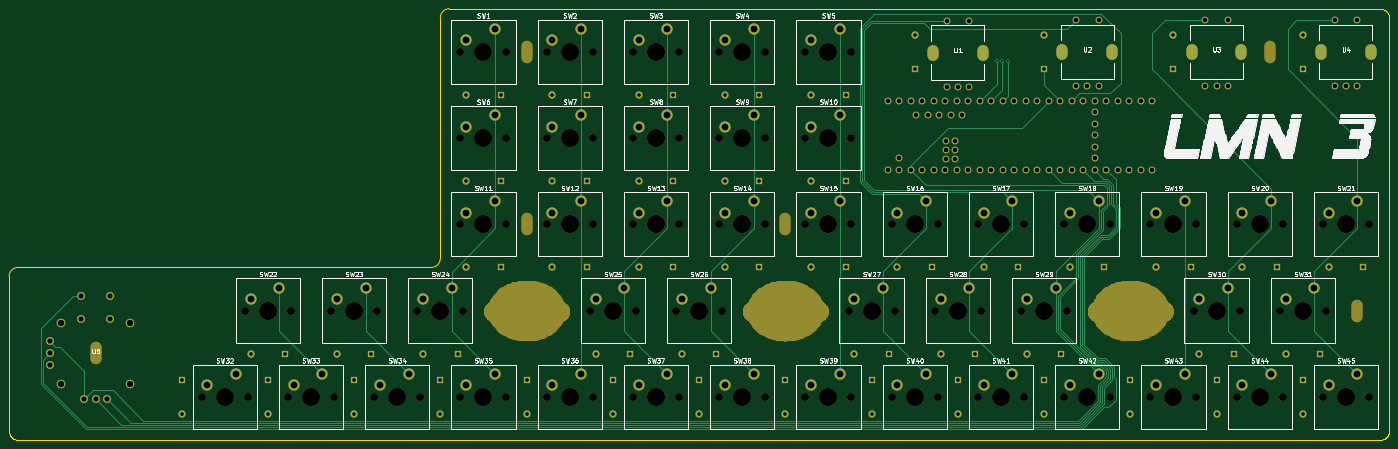
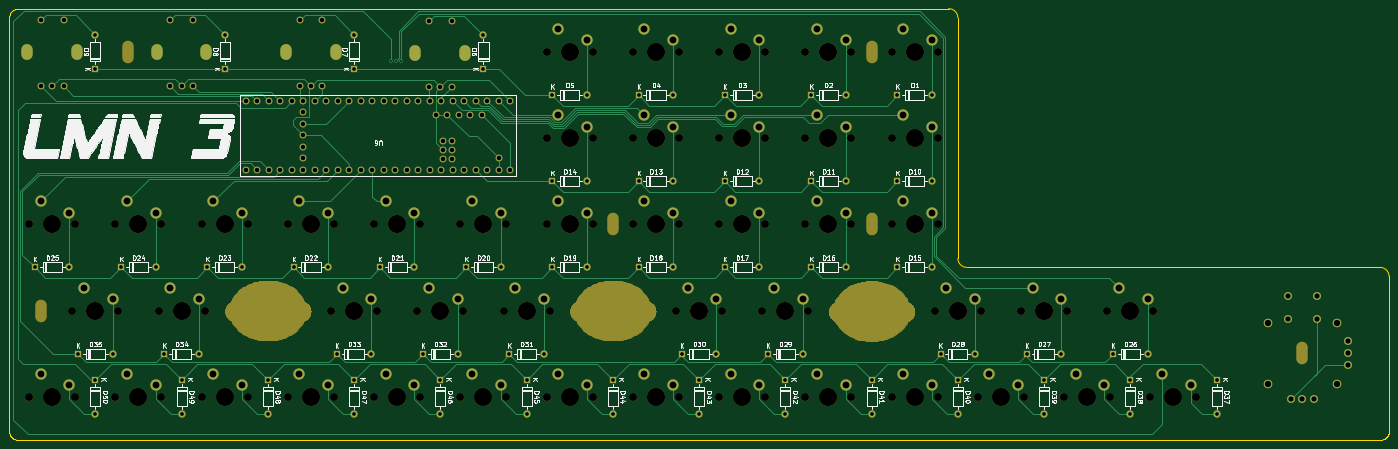
Circuit board: 11 layer files. Board 304.8 x 95.2 mm.
- bottom_copper: LMN-B_Cu.gbr (41564 bytes)
- bottom_mask: LMN-B_Mask.gbr (127562 bytes)
- paste: LMN-B_Paste.gbr (504 bytes)
- bottom_silk: LMN-B_Silkscreen.gbr (136964 bytes)
- outline: LMN-Edge_Cuts.gbr (4101 bytes)
- top_copper: LMN-F_Cu.gbr (30485 bytes)
- top_mask: LMN-F_Mask.gbr (127574 bytes)
- paste: LMN-F_Paste.gbr (504 bytes)
- top_silk: LMN-F_Silkscreen.gbr (128478 bytes)
- drill: LMN-NPTH.drl (2499 bytes)
- drill: LMN-PTH.drl (4960 bytes)

=== bottom_copper: LMN-B_Cu.gbr (41564 bytes, source omitted) ===
=== bottom_mask: LMN-B_Mask.gbr (127562 bytes, source omitted) ===
=== paste: LMN-B_Paste.gbr ===
%TF.GenerationSoftware,KiCad,Pcbnew,6.0.2-378541a8eb~116~ubuntu20.04.1*%
%TF.CreationDate,2022-02-23T18:58:34-06:00*%
%TF.ProjectId,LMN,4c4d4e2e-6b69-4636-9164-5f7063625858,rev?*%
%TF.SameCoordinates,Original*%
%TF.FileFunction,Paste,Bot*%
%TF.FilePolarity,Positive*%
%FSLAX46Y46*%
G04 Gerber Fmt 4.6, Leading zero omitted, Abs format (unit mm)*
G04 Created by KiCad (PCBNEW 6.0.2-378541a8eb~116~ubuntu20.04.1) date 2022-02-23 18:58:34*
%MOMM*%
%LPD*%
G01*
G04 APERTURE LIST*
G04 APERTURE END LIST*
M02*

=== bottom_silk: LMN-B_Silkscreen.gbr (136964 bytes, source omitted) ===
=== outline: LMN-Edge_Cuts.gbr ===
%TF.GenerationSoftware,KiCad,Pcbnew,6.0.2-378541a8eb~116~ubuntu20.04.1*%
%TF.CreationDate,2022-02-23T18:58:34-06:00*%
%TF.ProjectId,LMN,4c4d4e2e-6b69-4636-9164-5f7063625858,rev?*%
%TF.SameCoordinates,Original*%
%TF.FileFunction,Profile,NP*%
%FSLAX46Y46*%
G04 Gerber Fmt 4.6, Leading zero omitted, Abs format (unit mm)*
G04 Created by KiCad (PCBNEW 6.0.2-378541a8eb~116~ubuntu20.04.1) date 2022-02-23 18:58:34*
%MOMM*%
%LPD*%
G01*
G04 APERTURE LIST*
%TA.AperFunction,Profile*%
%ADD10C,0.050000*%
%TD*%
G04 APERTURE END LIST*
D10*
X28629441Y-122291930D02*
X28599124Y-122137590D01*
X28792050Y-122732900D02*
X28727282Y-122590960D01*
X29667105Y-123607955D02*
X29529295Y-123530785D01*
X28956035Y-123000240D02*
X28869220Y-122869330D01*
X332790235Y-29160100D02*
X332896235Y-29275800D01*
X30575235Y-123824307D02*
X30418135Y-123818795D01*
X29529295Y-123530785D02*
X29398387Y-123443970D01*
X29053878Y-123124265D02*
X28956035Y-123000240D01*
X333278235Y-122443510D02*
X333223235Y-122590960D01*
X28581210Y-121981870D02*
X28574320Y-121826150D01*
X28574320Y-121826150D02*
X28574320Y-87720400D01*
X332994235Y-123000240D02*
X332896235Y-123124265D01*
X333158235Y-122732900D02*
X333081235Y-122869330D01*
X333351235Y-122137590D02*
X333319235Y-122291930D01*
X28727282Y-122590960D02*
X28672160Y-122443510D01*
X331687235Y-28599200D02*
X331842235Y-28629500D01*
X333369235Y-30418100D02*
X333375235Y-30575100D01*
X333158235Y-29667000D02*
X333223235Y-29809200D01*
X30418135Y-123818795D02*
X30261035Y-123800880D01*
X125820335Y-28574500D02*
G75*
G03*
X123820335Y-30574500I-1J-1999999D01*
G01*
X333319235Y-30108000D02*
X333351235Y-30261100D01*
X332896235Y-123124265D02*
X332790235Y-123240018D01*
X332674235Y-123346127D02*
X332550235Y-123443970D01*
X332896235Y-29275800D02*
X332994235Y-29398200D01*
X331532235Y-28581200D02*
X331687235Y-28599200D01*
X331993235Y-123727843D02*
X331842235Y-123769185D01*
X333375235Y-121824770D02*
X333369235Y-121981870D01*
X331687235Y-123800880D02*
X331532235Y-123818795D01*
X332141235Y-28727200D02*
X332283235Y-28792100D01*
X30574320Y-85720400D02*
G75*
G03*
X28574320Y-87720400I-1J-1999999D01*
G01*
X331842235Y-123769185D02*
X331687235Y-123800880D01*
X29809045Y-123672721D02*
X29667105Y-123607955D01*
X331376235Y-123824307D02*
X30575235Y-123824307D01*
X332674235Y-29053900D02*
X332790235Y-29160100D01*
X332550235Y-28956200D02*
X332674235Y-29053900D01*
X333369235Y-121981870D02*
X333351235Y-122137590D01*
X333223235Y-29809200D02*
X333278235Y-29955200D01*
X29955115Y-123727843D02*
X29809045Y-123672721D01*
X333081235Y-122869330D02*
X332994235Y-123000240D01*
X29159987Y-123240018D02*
X29053878Y-123124265D01*
X125820335Y-28574500D02*
X331376235Y-28574500D01*
X121820335Y-85720400D02*
G75*
G03*
X123820335Y-83720400I1J1999999D01*
G01*
X28599124Y-122137590D02*
X28581210Y-121981870D01*
X332550235Y-123443970D02*
X332419235Y-123530785D01*
X332419235Y-123530785D02*
X332283235Y-123607955D01*
X123820335Y-30574500D02*
X123820335Y-83720400D01*
X332790235Y-123240018D02*
X332674235Y-123346127D01*
X331376235Y-28574500D02*
X331532235Y-28581200D01*
X331532235Y-123818795D02*
X331376235Y-123824307D01*
X331842235Y-28629500D02*
X331993235Y-28672200D01*
X333081235Y-29529400D02*
X333158235Y-29667000D01*
X332283235Y-123607955D02*
X332141235Y-123672721D01*
X29275740Y-123346127D02*
X29159987Y-123240018D01*
X333319235Y-122291930D02*
X333278235Y-122443510D01*
X29398387Y-123443970D02*
X29275740Y-123346127D01*
X28672160Y-122443510D02*
X28629441Y-122291930D01*
X333223235Y-122590960D02*
X333158235Y-122732900D01*
X332419235Y-28869000D02*
X332550235Y-28956200D01*
X333278235Y-29955200D02*
X333319235Y-30108000D01*
X332283235Y-28792100D02*
X332419235Y-28869000D01*
X30574320Y-85720400D02*
X121820335Y-85720400D01*
X333375235Y-30575100D02*
X333375235Y-121824770D01*
X333351235Y-30261100D02*
X333369235Y-30418100D01*
X332141235Y-123672721D02*
X331993235Y-123727843D01*
X331993235Y-28672200D02*
X332141235Y-28727200D01*
X332994235Y-29398200D02*
X333081235Y-29529400D01*
X30261035Y-123800880D02*
X30108075Y-123769185D01*
X30108075Y-123769185D02*
X29955115Y-123727843D01*
X28869220Y-122869330D02*
X28792050Y-122732900D01*
M02*

=== top_copper: LMN-F_Cu.gbr (30485 bytes, source omitted) ===
=== top_mask: LMN-F_Mask.gbr (127574 bytes, source omitted) ===
=== paste: LMN-F_Paste.gbr ===
%TF.GenerationSoftware,KiCad,Pcbnew,6.0.2-378541a8eb~116~ubuntu20.04.1*%
%TF.CreationDate,2022-02-23T18:58:34-06:00*%
%TF.ProjectId,LMN,4c4d4e2e-6b69-4636-9164-5f7063625858,rev?*%
%TF.SameCoordinates,Original*%
%TF.FileFunction,Paste,Top*%
%TF.FilePolarity,Positive*%
%FSLAX46Y46*%
G04 Gerber Fmt 4.6, Leading zero omitted, Abs format (unit mm)*
G04 Created by KiCad (PCBNEW 6.0.2-378541a8eb~116~ubuntu20.04.1) date 2022-02-23 18:58:34*
%MOMM*%
%LPD*%
G01*
G04 APERTURE LIST*
G04 APERTURE END LIST*
M02*

=== top_silk: LMN-F_Silkscreen.gbr (128478 bytes, source omitted) ===
=== drill: LMN-NPTH.drl ===
M48
; DRILL file {KiCad 6.0.2-378541a8eb~116~ubuntu20.04.1} date Wed 23 Feb 2022 06:59:01 PM CST
; FORMAT={-:-/ absolute / inch / decimal}
; #@! TF.CreationDate,2022-02-23T18:59:01-06:00
; #@! TF.GenerationSoftware,Kicad,Pcbnew,6.0.2-378541a8eb~116~ubuntu20.04.1
; #@! TF.FileFunction,NonPlated,1,2,NPTH
FMAT,2
INCH
; #@! TA.AperFunction,NonPlated,NPTH,ComponentDrill
T1C0.0550
; #@! TA.AperFunction,NonPlated,NPTH,ComponentDrill
T2C0.0689
; #@! TA.AperFunction,NonPlated,NPTH,ComponentDrill
T3C0.1000
; #@! TA.AperFunction,NonPlated,NPTH,ComponentDrill
T4C0.1575
%
G90
G05
T1
X1.5786Y-3.8599
X1.5786Y-4.3851
X2.1786Y-3.8599
X2.1786Y-4.3851
T2
X2.8Y-4.5
X3.175Y-3.75
X3.2Y-4.5
X3.55Y-4.5
X3.575Y-3.75
X3.925Y-3.75
X3.95Y-4.5
X4.3Y-4.5
X4.325Y-3.75
X4.675Y-3.75
X4.7Y-4.5
X5.05Y-1.5
X5.05Y-2.25
X5.05Y-3.0
X5.05Y-4.5
X5.075Y-3.75
X5.45Y-1.5
X5.45Y-2.25
X5.45Y-3.0
X5.45Y-4.5
X5.8Y-1.5
X5.8Y-2.25
X5.8Y-3.0
X5.8Y-4.5
X6.175Y-3.75
X6.2Y-1.5
X6.2Y-2.25
X6.2Y-3.0
X6.2Y-4.5
X6.55Y-1.5
X6.55Y-2.25
X6.55Y-3.0
X6.55Y-4.5
X6.575Y-3.75
X6.925Y-3.75
X6.95Y-1.5
X6.95Y-2.25
X6.95Y-3.0
X6.95Y-4.5
X7.3Y-1.5
X7.3Y-2.25
X7.3Y-3.0
X7.3Y-4.5
X7.325Y-3.75
X7.7Y-1.5
X7.7Y-2.25
X7.7Y-3.0
X7.7Y-4.5
X8.05Y-1.5
X8.05Y-2.25
X8.05Y-3.0
X8.05Y-4.5
X8.425Y-3.75
X8.45Y-1.5
X8.45Y-2.25
X8.45Y-3.0
X8.45Y-4.5
X8.8Y-3.0
X8.8Y-4.5
X8.825Y-3.75
X9.175Y-3.75
X9.2Y-3.0
X9.2Y-4.5
X9.55Y-3.0
X9.55Y-4.5
X9.575Y-3.75
X9.925Y-3.75
X9.95Y-3.0
X9.95Y-4.5
X10.3Y-3.0
X10.3Y-4.5
X10.325Y-3.75
X10.7Y-3.0
X10.7Y-4.5
X11.05Y-3.0
X11.05Y-4.5
X11.425Y-3.75
X11.45Y-3.0
X11.45Y-4.5
X11.8Y-3.0
X11.8Y-4.5
X11.825Y-3.75
X12.175Y-3.75
X12.2Y-3.0
X12.2Y-4.5
X12.55Y-3.0
X12.55Y-4.5
X12.575Y-3.75
X12.95Y-3.0
X12.95Y-4.5
T4
X3.0Y-4.5
X3.375Y-3.75
X3.75Y-4.5
X4.125Y-3.75
X4.5Y-4.5
X4.875Y-3.75
X5.25Y-1.5
X5.25Y-2.25
X5.25Y-3.0
X5.25Y-4.5
X6.0Y-1.5
X6.0Y-2.25
X6.0Y-3.0
X6.0Y-4.5
X6.375Y-3.75
X6.75Y-1.5
X6.75Y-2.25
X6.75Y-3.0
X6.75Y-4.5
X7.125Y-3.75
X7.5Y-1.5
X7.5Y-2.25
X7.5Y-3.0
X7.5Y-4.5
X8.25Y-1.5
X8.25Y-2.25
X8.25Y-3.0
X8.25Y-4.5
X8.625Y-3.75
X9.0Y-3.0
X9.0Y-4.5
X9.375Y-3.75
X9.75Y-3.0
X9.75Y-4.5
X10.125Y-3.75
X10.5Y-3.0
X10.5Y-4.5
X11.25Y-3.0
X11.25Y-4.5
X11.625Y-3.75
X12.0Y-3.0
X12.0Y-4.5
X12.375Y-3.75
X12.75Y-3.0
X12.75Y-4.5
T3
G00X1.8786Y-4.1709
M15
G01X1.8786Y-4.0741
M16
G05
G00X5.625Y-1.5484
M15
G01X5.625Y-1.4516
M16
G05
G00X5.625Y-3.0484
M15
G01X5.625Y-2.9516
M16
G05
G00X7.875Y-3.0484
M15
G01X7.875Y-2.9516
M16
G05
G00X12.0938Y-1.5484
M15
G01X12.0938Y-1.4516
M16
G05
G00X12.8438Y-3.7016
M15
G01X12.8438Y-3.7984
M16
G05
T0
M30

=== drill: LMN-PTH.drl (4960 bytes, source omitted) ===
